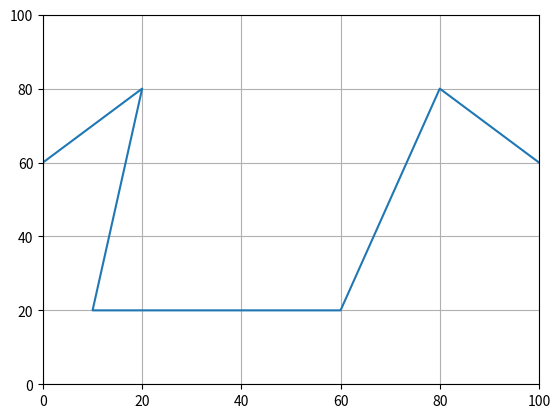

Python code for this plot:

import math
import matplotlib.lines as lines
import matplotlib.pyplot as plt
from matplotlib.backend_bases import MouseEvent
from matplotlib.patches import Polygon


class DraggablePlotExample(object):
    u""" An example of plot with draggable markers """

    def __init__(self):
        self._figure, self._axes, self._line = None, None, None
        self._dragging_point = None
        self._points = {}

        self._init_plot()

    def _init_plot(self):
        self._figure = plt.figure("Example plot")
        axes = plt.subplot(1, 1, 1)
        axes.set_xlim(0, 100)
        axes.set_ylim(0, 100)
        axes.grid(which="both")
        self._axes = axes
        x = [0, 20, 10, 60, 80, 100]
        y = [60, 80, 20, 20, 80, 60]

        # Create dico ordonne
        for idx in range(len(x)):
            self._points[idx] = {}
            self._points[idx][x[idx]] = y[idx]
        print("self._points = ", self._points)

        print(dir(lines))
        self._line= lines.Line2D(x, y, mfc='red', ms=12, label='line label')
        self._axes.add_line(self._line)
        # self._line, = self._axes.plot(x, y, marker="o", markeredgecolor="blue", markerfacecolor="blue")

        self._figure.canvas.mpl_connect('button_press_event', self._on_click)
        self._figure.canvas.mpl_connect('button_release_event', self._on_release)
        self._figure.canvas.mpl_connect('motion_notify_event', self._on_motion)
        plt.show()

    def _update_plot(self):
        print("function _update_plot")
        if not self._points:
            self._line.set_data([], [])
        else:
            # x, y = zip(*sorted(self._points.items()))
            x = []
            y = []
            for key in sorted(self._points.keys()):
                print("--> key =", key)
                print("--> self._points[key] =", self._points[key])
                # input("wait...")
                x_, y_ = zip(*self._points[key].items())
                x.append(x_)
                y.append(y_)
            print(x, y)
            # Add new plot
            # if not self._line:
            #     self._line, = self._axes.plot(x, y, "b", marker="o", markersize=10)
            # # Update current plot
            # else:
            self._line.set_data(x, y)
        self._figure.canvas.draw()
        # input("wait...")

    def _add_point(self, x, y=None):
        print("add point")
        if isinstance(x, MouseEvent):
            x, y = int(x.xdata), int(x.ydata)

            self._points[self._dragging_key] = {}
            self._points[self._dragging_key][x] = y
            print("modify key = ", self._dragging_key)
            return x, y

    def _remove_point(self, x, _):
        print("remove point")
        if x in self._points[self._dragging_key]:
            self._points[self._dragging_key].pop(x)

    def _find_neighbor_point(self, event):
        u""" Find point around mouse position
        :rtype: ((int, int)|None)
        :return: (x, y) if there are any point around mouse else None
        """
        print("find nearest")
        distance_threshold = 3.0
        nearest_point = None
        min_distance = math.sqrt(2 * (100 ** 2))
        for key in self._points.keys():
            for x, y in self._points[key].items():
                distance = math.hypot(event.xdata - x, event.ydata - y)
                if distance < min_distance:
                    min_distance = distance
                    nearest_point = (x, y)
                    if min_distance < distance_threshold:
                        return key, nearest_point
        return None

    def _on_click(self, event):
        u""" callback method for mouse click event
        :type event: MouseEvent
        """
        # left click
        if event.button == 1 and event.inaxes in [self._axes]:
            key, point = self._find_neighbor_point(event)
            print("on_click, point = ", key, point)
            if point:
                print("key found = ", key)
                self._dragging_point = point
                self._dragging_key = key
            # else:
            #     self._add_point(event)
            self._update_plot()
        # right click
        # elif event.button == 3 and event.inaxes in [self._axes]:
        #     point = self._find_neighbor_point(event)
        #     if point:
        #         self._remove_point(*point)
        #         self._update_plot()

    def _on_release(self, event):
        u""" callback method for mouse release event
        :type event: MouseEvent
        """
        if event.button == 1 and event.inaxes in [self._axes] and self._dragging_point:
            self._dragging_point = None
            self._update_plot()

    def _on_motion(self, event):
        u""" callback method for mouse motion event
        :type event: MouseEvent
        """

        if not self._dragging_point:
            return
        if event.xdata is None or event.ydata is None:
            return
        self._remove_point(*self._dragging_point)
        self._dragging_point = self._add_point(event)
        self._update_plot()


if __name__ == "__main__":
    plot = DraggablePlotExample()